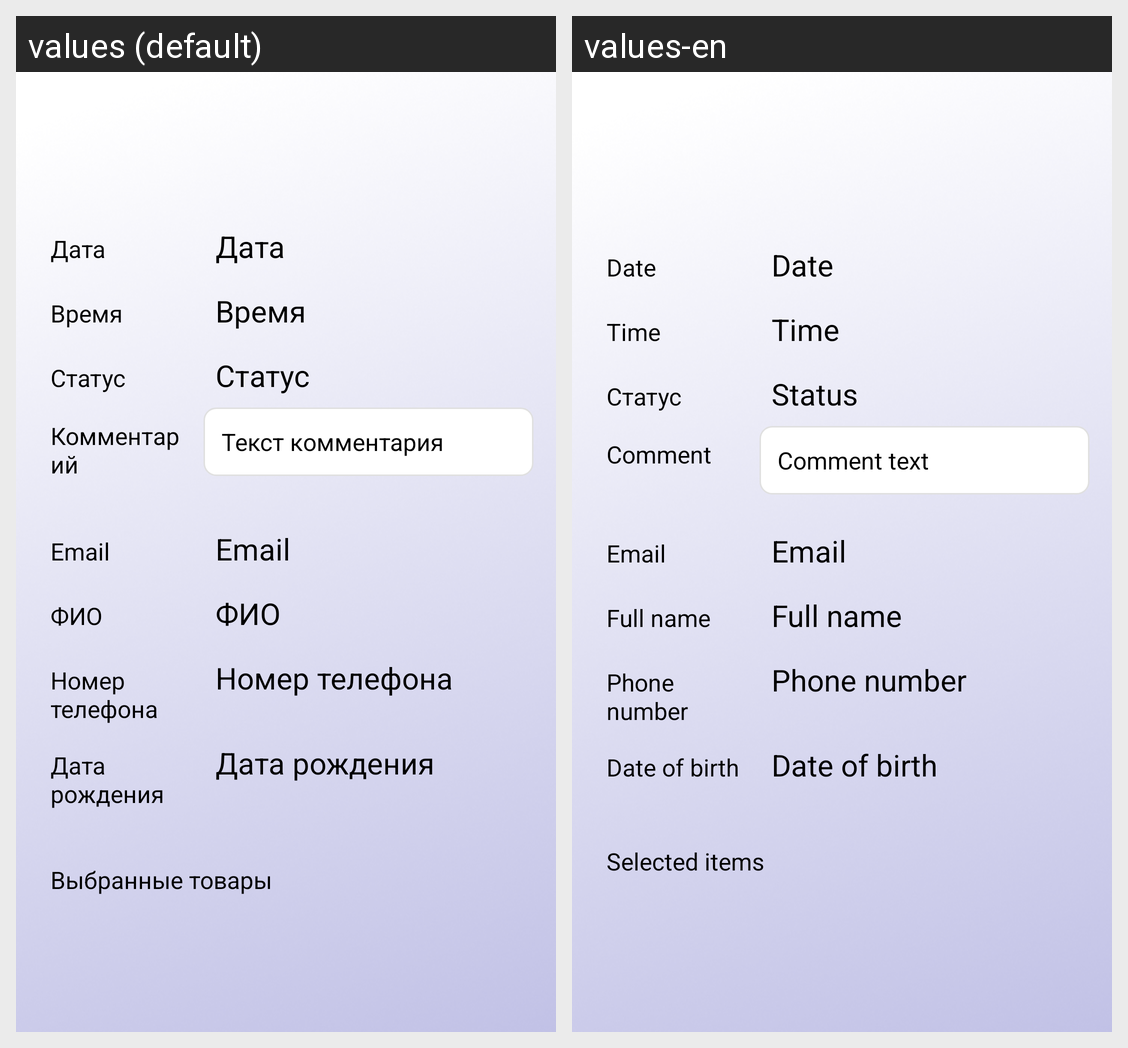

Translations of the strings shown on this Android screen, per locale in the grid:
Android screen res/layout/activity_view_app_complete.xml rendered under 2 locales, left to right: values (default), values-en. Device: Nexus 5 (rendered at 1080×1920; each locale shown at half size, 540×960, under a caption strip naming it); theme Theme.AppCompat.Light.
Strings drawn on this screen, with the default value and each locale's value (text and hints the layout hard-codes, and strings that could not be matched under every locale, appear in the picture but are not listed):

date
  values: Дата
  values-en: Date

time
  values: Время
  values-en: Time

status
  values: Статус
  values-en: Status

comment
  values: Комментарий
  values-en: Comment

commtext
  values: Текст комментария
  values-en: Comment text

email
  values: Email
  values-en: Email

fio
  values: ФИО
  values-en: Full name

phonenumber
  values: Номер телефона
  values-en: Phone number

birthdate
  values: Дата рождения
  values-en: Date of birth

shoosethings
  values: Выбранные товары
  values-en: Selected items
